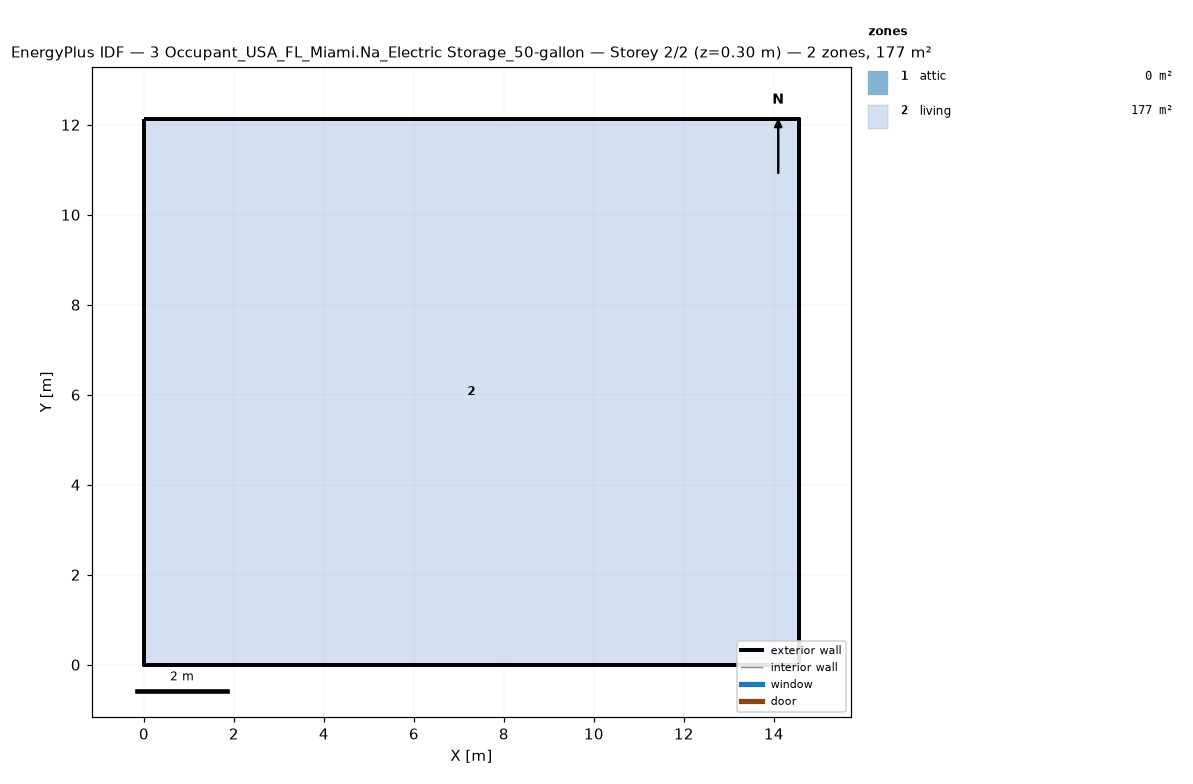
=== STOREY PLAN SPEC (per zone: floor XY polygon, exterior-wall plan segments, windows/doors) ===
zone 1: attic  (0.0 m²)
  exterior wall: (14.55, 0.00) – (14.55, 12.13) – (14.55, 6.06)  [18.2 m]
  exterior wall: (0.00, 12.13) – (0.00, 0.00) – (0.00, 6.06)  [18.2 m]
zone 2: living  (176.5 m²)
  floor: (0.00, 0.00) (0.00, 12.13) (14.55, 12.13) (14.55, 0.00)
  exterior wall: (0.00, 0.00) – (14.55, 0.00)  [14.6 m]
  exterior wall: (14.55, 0.00) – (14.55, 12.13)  [12.1 m]
  exterior wall: (14.55, 12.13) – (0.00, 12.13)  [14.6 m]
  exterior wall: (0.00, 12.13) – (0.00, 0.00)  [12.1 m]

=== DERIVED (storey summary) ===
Building: 3 Occupant_USA_FL_Miami.Na_Electric Storage_50-gallon
Storey: 2 of 2  (floor level z = 0.30 m)
Storey gross floor area: 176.5 m²
Zones on this storey: 2
  - attic: floor 0.0 m²; exterior wall 36.4 m (24.5 m²); WWR 0.0%
  - living: floor 176.5 m²; exterior wall 53.4 m (146.4 m²); WWR 0.0%
Zone adjacency: (none detected)